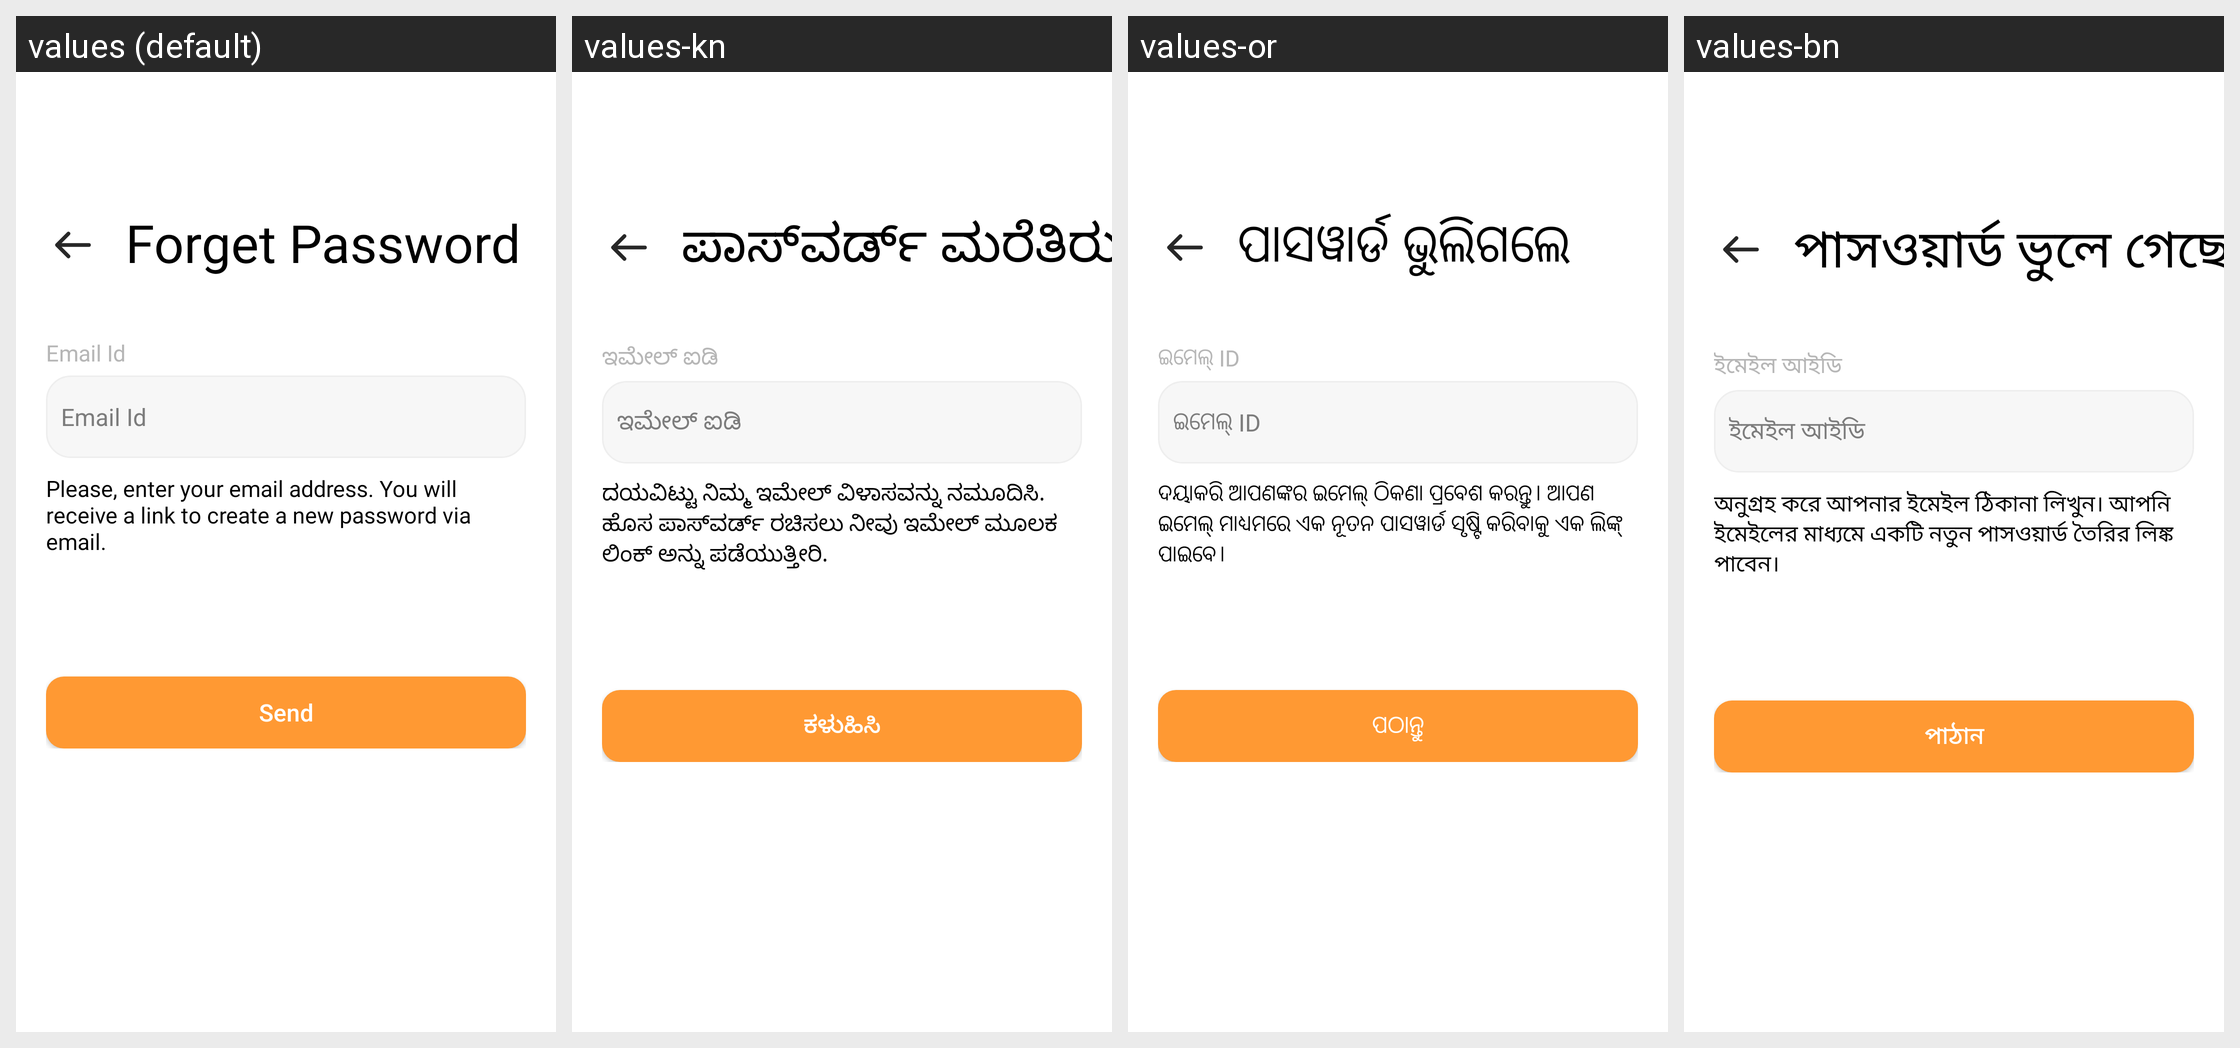

The same Android screen rendered under several of its app's locales, left to right. List the strings drawn on it with the default value and each locale's translation.
Android screen res/layout/fragment_forgot.xml rendered under 4 locales, left to right: values (default), values-kn, values-or, values-bn. Device: Nexus 5 (rendered at 1080×1920; each locale shown at half size, 540×960, under a caption strip naming it); theme Theme.ADHYATMAH.
Other locales in the repository, not shown: values-gu, values-hi, values-ml, values-mr, values-ta, values-te.
Strings drawn on this screen, with the default value and each locale's value (text and hints the layout hard-codes, and strings that could not be matched under every locale, appear in the picture but are not listed):

forget_password
  values: Forget Password
  values-kn: ಪಾಸ್‌ವರ್ಡ್ ಮರೆತಿರುವಿರಾ
  values-or: ପାସୱାର୍ଡ ଭୁଲିଗଲେ
  values-bn: পাসওয়ার্ড ভুলে গেছেন

email_id
  values: Email Id
  values-kn: ಇಮೇಲ್ ಐಡಿ
  values-or: ଇମେଲ୍ ID
  values-bn: ইমেইল আইডি

please_enter_your_email_address_you_will_receive_a_link_to_create_a_new_password_via_email
  values: Please, enter your email address. You will receive a link to create a new password via email.
  values-kn: ದಯವಿಟ್ಟು ನಿಮ್ಮ ಇಮೇಲ್ ವಿಳಾಸವನ್ನು ನಮೂದಿಸಿ. ಹೊಸ ಪಾಸ್‌ವರ್ಡ್ ರಚಿಸಲು ನೀವು ಇಮೇಲ್ ಮೂಲಕ ಲಿಂಕ್ ಅನ್ನು ಪಡೆಯುತ್ತೀರಿ.
  values-or: ଦୟାକରି ଆପଣଙ୍କର ଇମେଲ୍ ଠିକଣା ପ୍ରବେଶ କରନ୍ତୁ। ଆପଣ ଇମେଲ୍ ମାଧ୍ୟମରେ ଏକ ନୂତନ ପାସୱାର୍ଡ ସୃଷ୍ଟି କରିବାକୁ ଏକ ଲିଙ୍କ୍ ପାଇବେ।
  values-bn: অনুগ্রহ করে আপনার ইমেইল ঠিকানা লিখুন। আপনি ইমেইলের মাধ্যমে একটি নতুন পাসওয়ার্ড তৈরির লিঙ্ক পাবেন।

send
  values: Send
  values-kn: ಕಳುಹಿಸಿ
  values-or: ପଠାନ୍ତୁ
  values-bn: পাঠান
